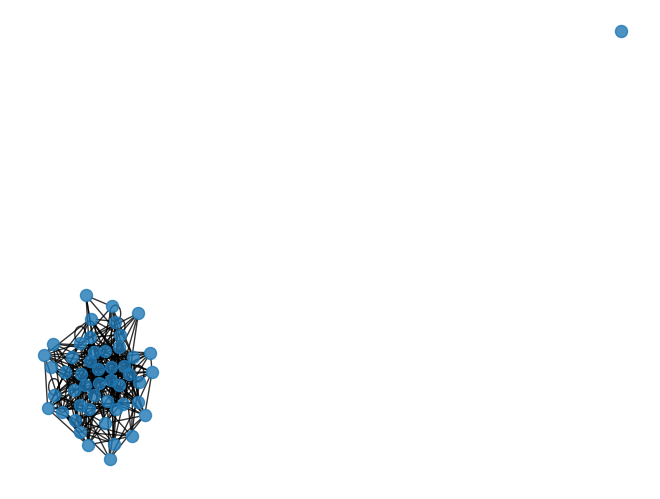
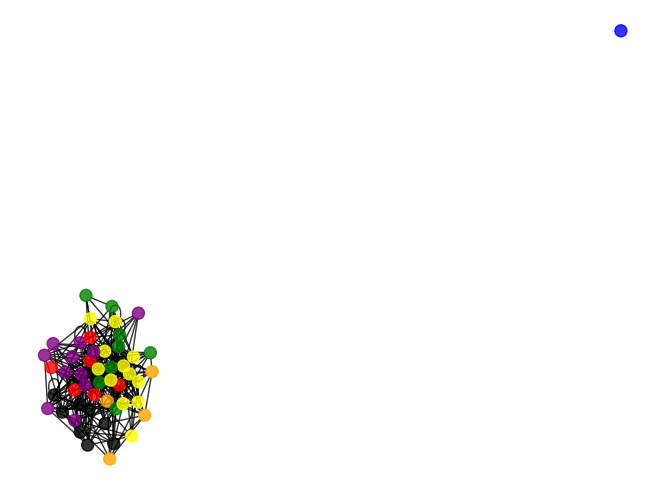

Reproduce these figures in Python, in order.
import random
import networkx as nx
import numpy as np
import matplotlib.pyplot as plt

def generate_network(n):
    '''
    This function will generate a random weighted network associated to the user specifed
    number of nodes. 
    
    params:
        n (Integer) : The number of nodes you want in your network
    
    returns:
        A networkX multi-graph
        
    example:
        G = generate_network(n)
    '''
    # initialize dictionary with nodes
    graph_dct = {node:[] for node in range(n)}
    nodes = list(range(n))
    
    # generate edges
    for n,edge_list in graph_dct.items():
        edge_c = random.randint(min(nodes), int(max(nodes) / 2))
        el = random.sample(nodes, edge_c)
        graph_dct[n] = el
    
    # create networkx multi-edge graph
    G = nx.MultiGraph(graph_dct)
    return G

n = 50
G = generate_network(n)
# print(nx.info(G))

# visualize graph
pos = nx.spring_layout(G)
nx.draw(G, pos, node_size = 75, alpha = 0.8)
plt.show()

# apply louvain algorithm
partition = nx.algorithms.community.louvain_communities(G)
communities = list(partition)

# color nodes by community
colors = ['red', 'blue', 'green', 'yellow', 'orange', 'purple', 'black', 'pink', 'brown', 'gray']
color_map = []
for node in G:
    for community in communities:
        if node in community:
            color_map.append(colors[communities.index(community)])

# visualize graph
nx.draw(G, pos, node_color = color_map, node_size = 75, alpha = 0.8)
plt.show()
